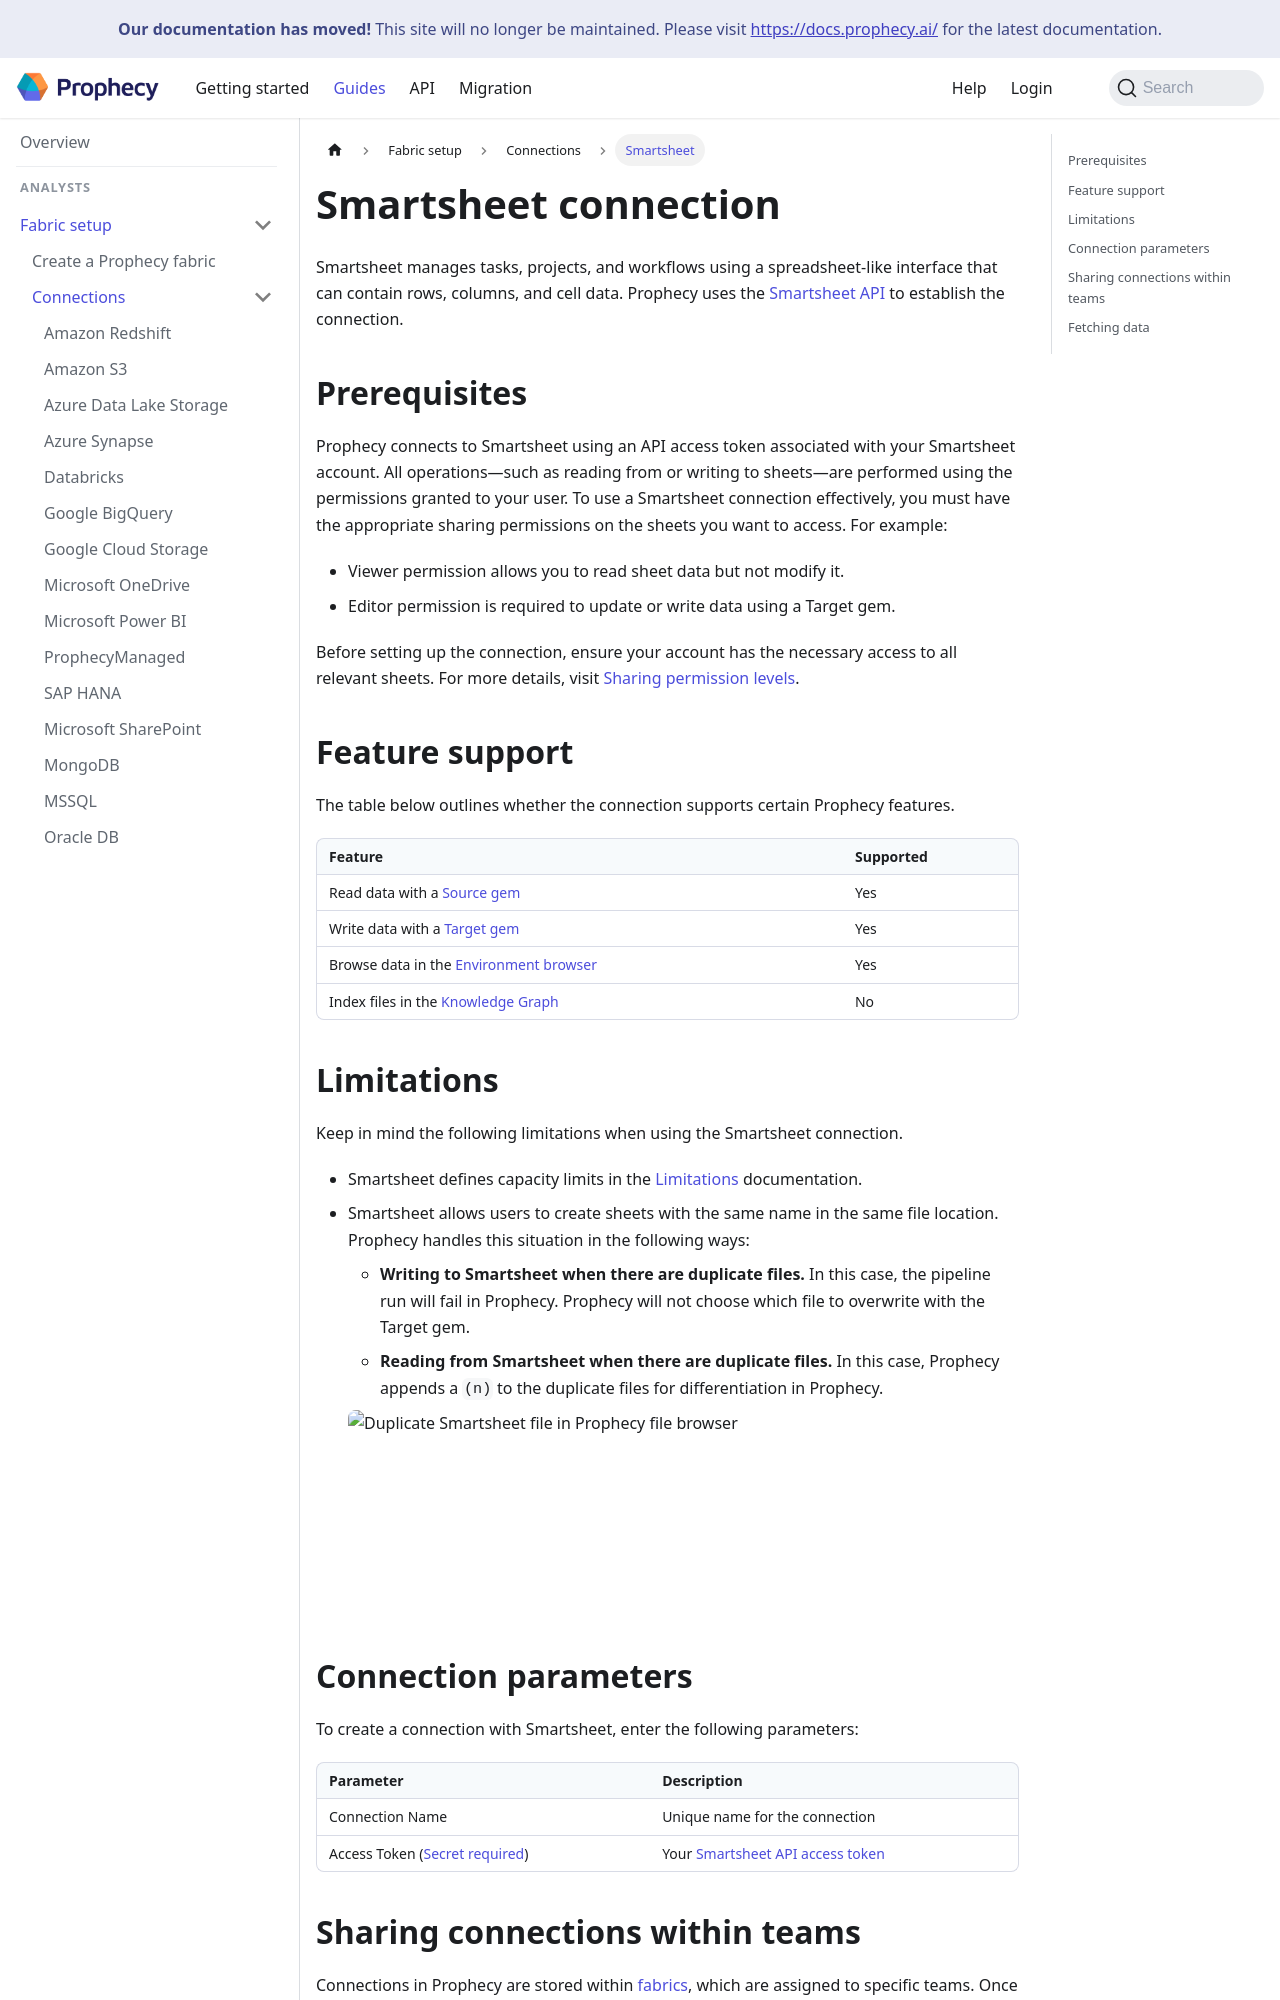

repository: SimpleDataLabsInc/prophecy-docs · page: administration/fabrics/prophecy-fabrics/connections/smartsheet/index.html · generator: docusaurus

---
title: Smartsheet connection
sidebar_label: Smartsheet
id: smartsheet
description: Learn how to connect with Smartsheet
tags:
  - connections
  - smartsheet
---

Smartsheet manages tasks, projects, and workflows using a spreadsheet-like interface that can contain rows, columns, and cell data. Prophecy uses the [Smartsheet API](https://developers.smartsheet.com/api/smartsheet/introduction) to establish the connection.

## Prerequisites

Prophecy connects to Smartsheet using an API access token associated with your Smartsheet account. All operations—such as reading from or writing to sheets—are performed using the permissions granted to your user. To use a Smartsheet connection effectively, you must have the appropriate sharing permissions on the sheets you want to access. For example:

- Viewer permission allows you to read sheet data but not modify it.
- Editor permission is required to update or write data using a Target gem.

Before setting up the connection, ensure your account has the necessary access to all relevant sheets. For more details, visit [Sharing permission levels](https://help.smartsheet.com/articles/1155182-sharing-permission-levels).

## Feature support

The table below outlines whether the connection supports certain Prophecy features.

| Feature                                                                    | Supported |
| -------------------------------------------------------------------------- | --------- |
| Read data with a [Source gem](/analysts/smartsheet-gem)                    | Yes       |
| Write data with a [Target gem](/analysts/smartsheet-gem)                   | Yes       |
| Browse data in the [Environment browser](/analysts/project-editor#sidebar) | Yes       |
| Index files in the [Knowledge Graph](/knowledge-graph)                     | No        |

## Limitations

Keep in mind the following limitations when using the Smartsheet connection.

- Smartsheet defines capacity limits in the [Limitations](https://developers.smartsheet.com/api/smartsheet/guides/basics/limitations) documentation.

- Smartsheet allows users to create sheets with the same name in the same file location. Prophecy handles this situation in the following ways:

  - **Writing to Smartsheet when there are duplicate files.** In this case, the pipeline run will fail in Prophecy. Prophecy will not choose which file to overwrite with the Target gem.

  - **Reading from Smartsheet when there are duplicate files.** In this case, Prophecy appends a `(n)` to the duplicate files for differentiation in Prophecy.

  ![Duplicate Smartsheet file in Prophecy file browser](img/smartsheet-duplicates.png)
